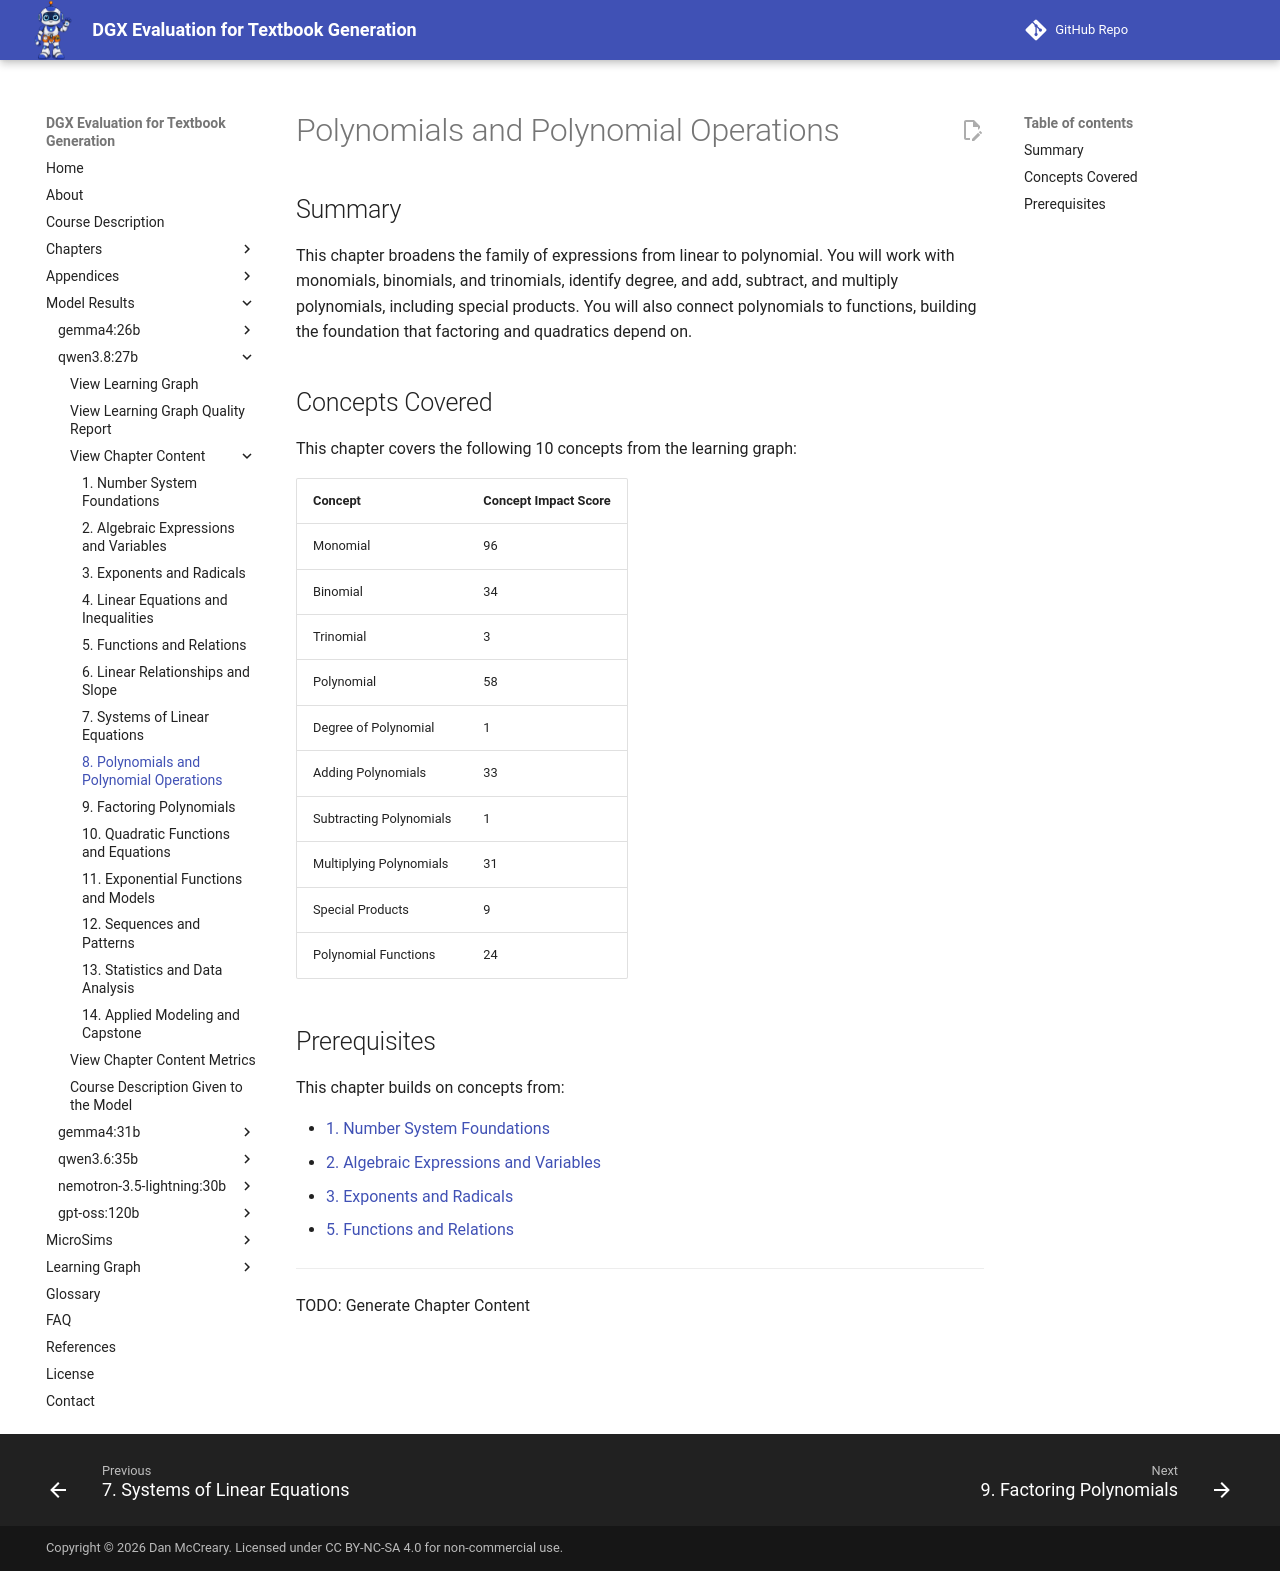

repository: dmccreary/dgx-eval · page: models/qwen3.8-27b/chapters/08-polynomials-operations/index.html · generator: mkdocs

# Polynomials and Polynomial Operations

## Summary

This chapter broadens the family of expressions from linear to polynomial. You will work with monomials, binomials, and trinomials, identify degree, and add, subtract, and multiply polynomials, including special products. You will also connect polynomials to functions, building the foundation that factoring and quadratics depend on.

## Concepts Covered

This chapter covers the following 10 concepts from the learning graph:

| Concept | Concept Impact Score |
|---------|-----------------------|
| Monomial | 96 |
| Binomial | 34 |
| Trinomial | 3 |
| Polynomial | 58 |
| Degree of Polynomial | 1 |
| Adding Polynomials | 33 |
| Subtracting Polynomials | 1 |
| Multiplying Polynomials | 31 |
| Special Products | 9 |
| Polynomial Functions | 24 |

## Prerequisites

This chapter builds on concepts from:

- [1. Number System Foundations](../01-number-system-foundations/index.md)
- [2. Algebraic Expressions and Variables](../02-algebraic-expressions/index.md)
- [3. Exponents and Radicals](../03-exponents-radicals/index.md)
- [5. Functions and Relations](../05-functions-relations/index.md)

---

TODO: Generate Chapter Content
